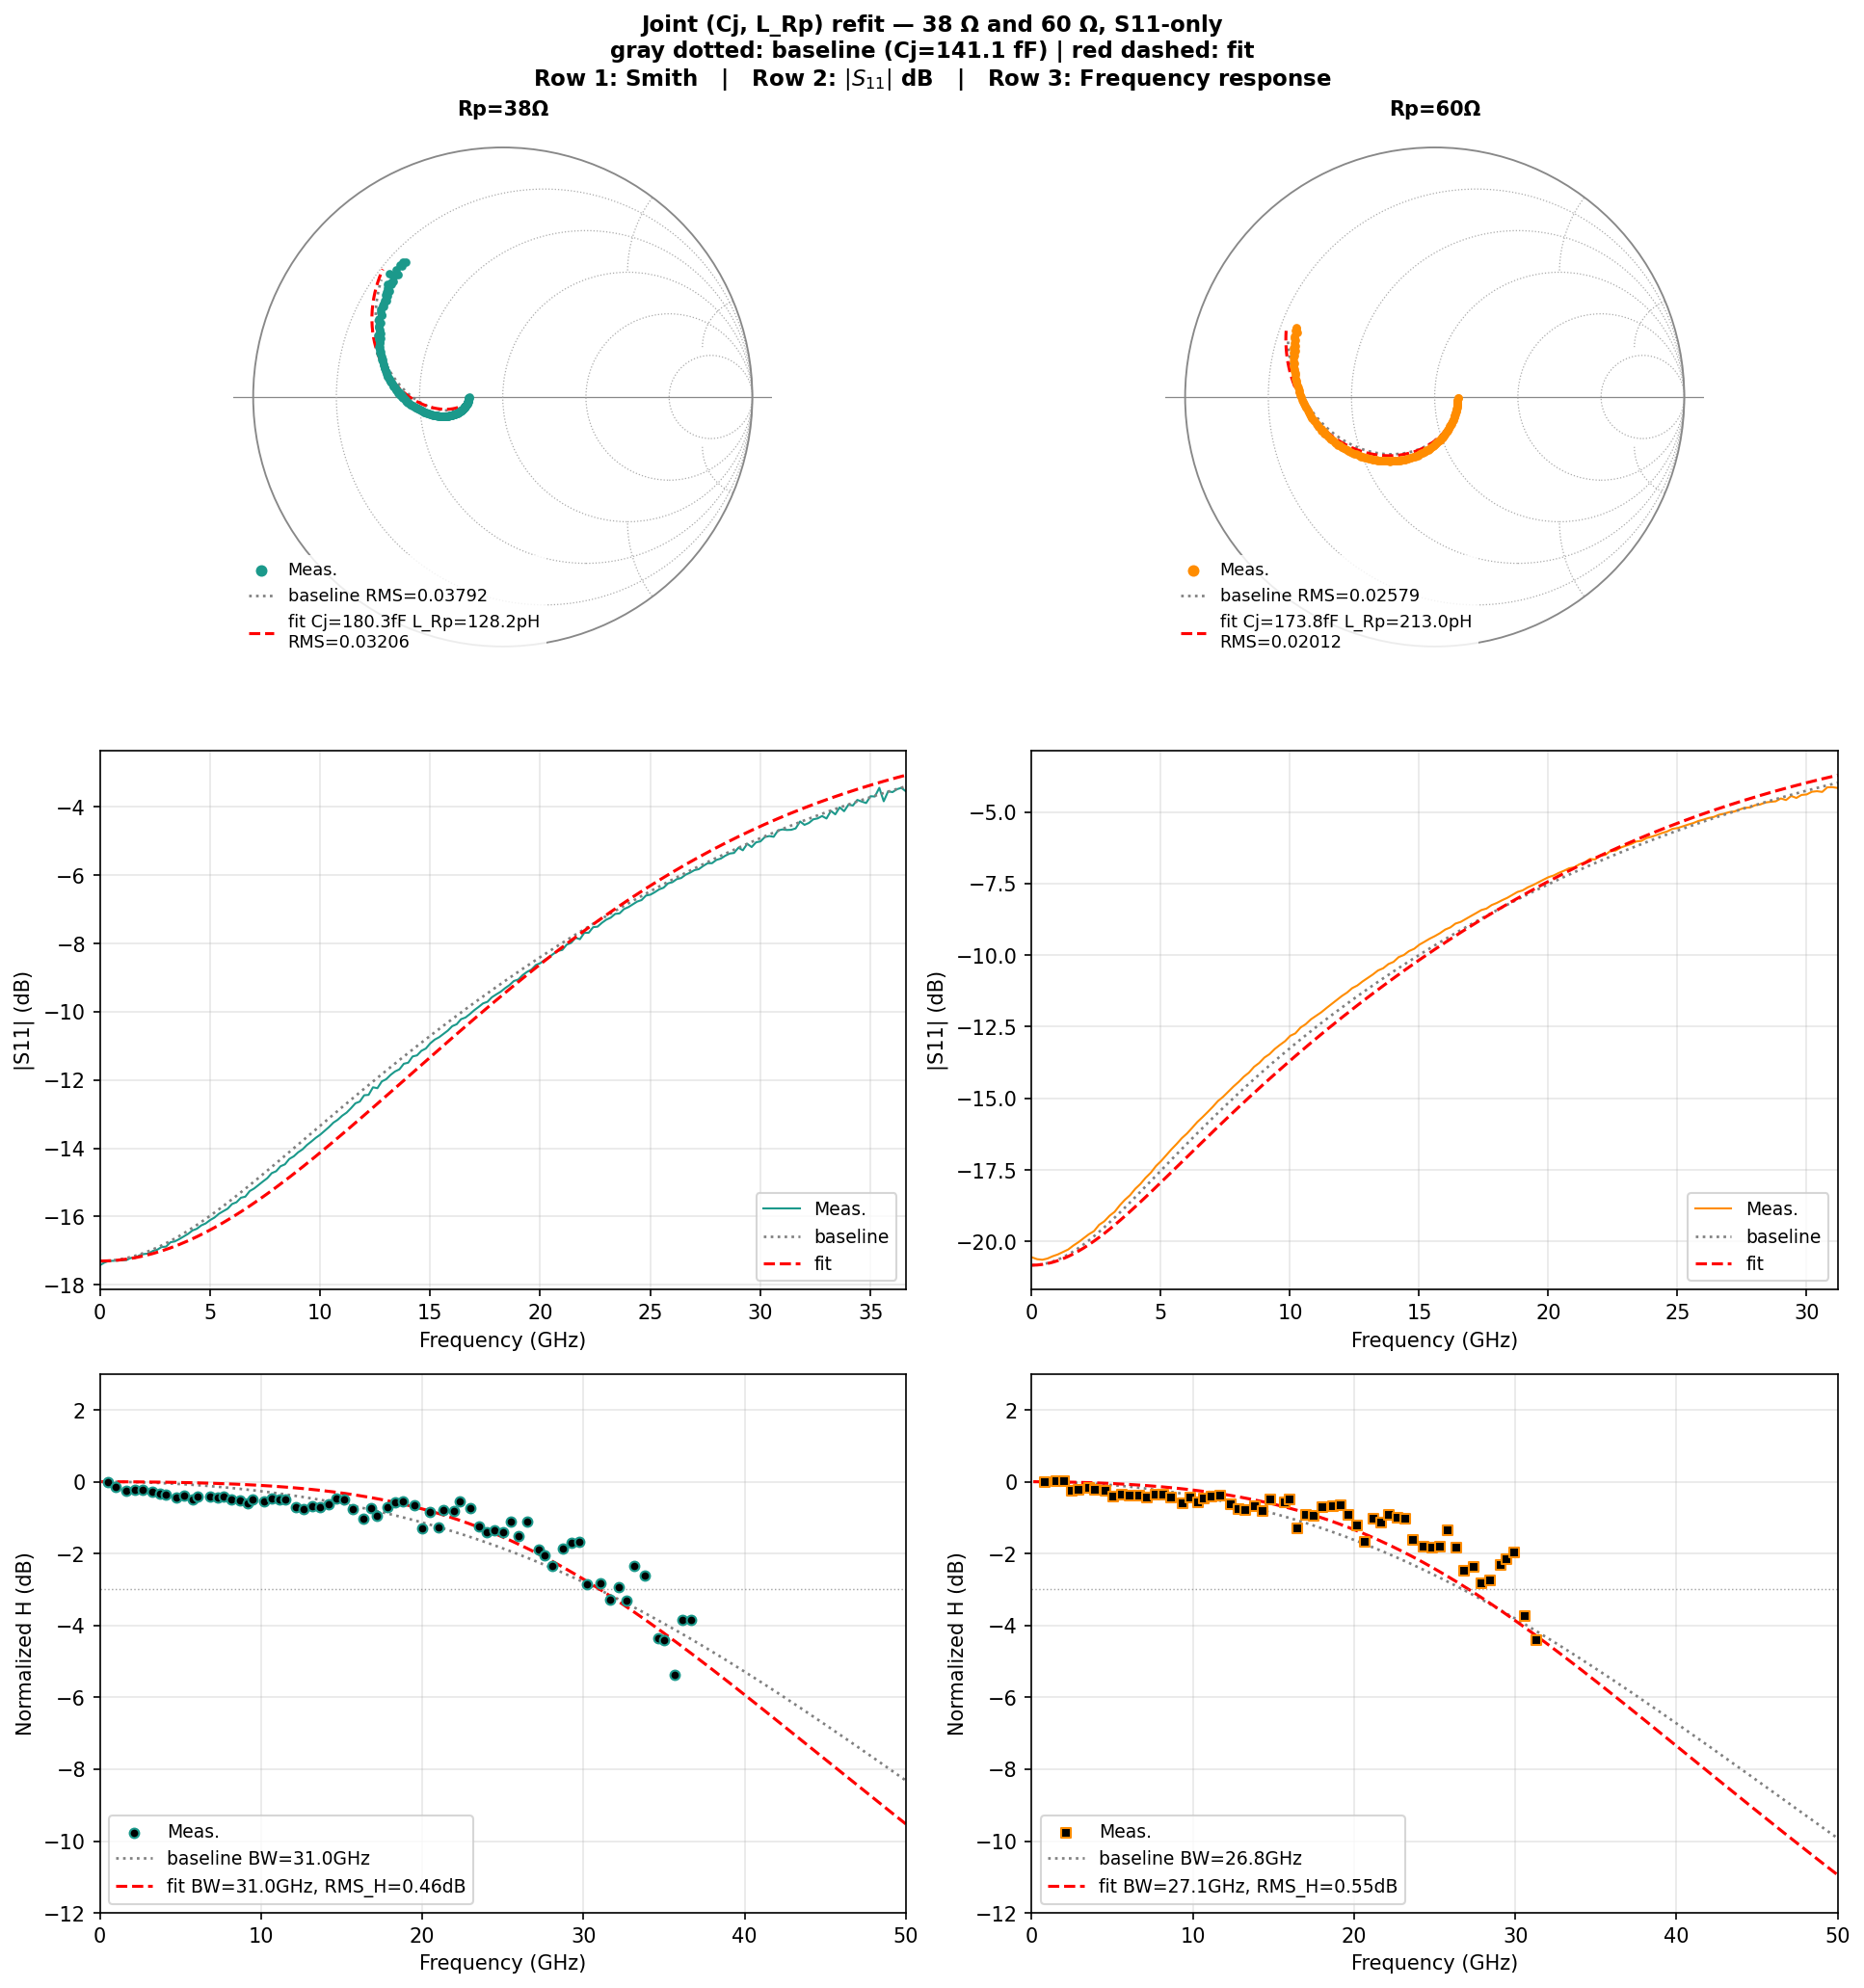

Recreate this plot in Python.
"""
Per-device (Cj, L_Rp) joint refit — 38 Ω and 60 Ω devices
==========================================================
S11-only cost.  Other params fixed at baseline:
  Rs = 8.92 Ω
  C_CPW = 46.53 fF
  L_CPW, L_CPW2 (per device, from earlier fit)
  Paper H_ph + v_os transit (τ_A=3.53, τ_C=2.88, τ_R=0.07 ps)

Free per device:
  Cj   (40-300 fF)
  L_Rp (0-300 pH)
"""
import os, re
import numpy as np
import matplotlib.pyplot as plt
from scipy.optimize import differential_evolution, minimize

# ── Paper H_ph (locked) ─────────────────────────────────────────────
W_A=480e-9; W_C=980e-9; W_tot=W_A+W_C
tau_A=3.530e-12; tau_C=2.880e-12; tau_R=0.070e-12
def H_ph(w):
    sinc=lambda x: np.sinc(x/np.pi)
    abs_t=W_A*(2+1j*w*tau_R)/(2*(1+1j*w*tau_R))
    col_t=W_C*sinc(w*tau_C/2)*np.exp(-1j*w*tau_C/2)
    return (abs_t+col_t)/(W_tot*(1+1j*w*tau_A))

# ── Circuit ─────────────────────────────────────────────────────────
C_CPW=46.53e-15; R_L=50.0; Rs=8.92
def _Y_Rp(w,Rp,Lrp):
    if np.isinf(Rp): return 0.0
    return 1.0/(Rp+1j*w*Lrp)
def sim_S11(w,Cpd,Rp,Lcpw,Lrp,Lcpw2):
    Zs=Rs+1j*w*Lcpw2
    Z_dev=Zs+1/(1j*w*Cpd)
    Y_n=1j*w*C_CPW+_Y_Rp(w,Rp,Lrp)+1/Z_dev
    Z_in=1j*w*Lcpw+1/Y_n
    return (Z_in-50)/(Z_in+50)
def H_ckt(w,Cpd,Rp,Lcpw,Lrp,Lcpw2):
    Zs=Rs+1j*w*Lcpw2
    Y_A=1j*w*C_CPW+_Y_Rp(w,Rp,Lrp)+1/(1j*w*Lcpw+R_L)
    return (R_L/(1j*w*Lcpw+R_L))/(1j*w*Cpd+Y_A*(1+1j*w*Cpd*Zs))
def get_bw(f,Hd):
    idx=np.where(Hd<=-3)[0]
    return f[idx[0]]/1e9 if len(idx) else np.nan

# ── Data ────────────────────────────────────────────────────────────
_main=open(os.path.join(os.path.dirname(os.path.abspath(__file__)),'main.py')).read()
_ns={'np':np}
for v in ['ref_f_GHz','ref_loss_dB','_s1p_33','_s1p_55','_freq_33','_freq_55']:
    m=re.search(rf'^{v}\s*=\s*np\.array\(\[.*?\n\]\)',_main,re.MULTILINE|re.DOTALL)
    exec(m.group(0),_ns)
ref_f_GHz,ref_loss_dB=_ns['ref_f_GHz'],_ns['ref_loss_dB']

configs=[
    dict(lbl='Rp=38Ω', Rp=38.0, col='#1B998B', mk='o',
         s1p=_ns['_s1p_33'], freq=_ns['_freq_33'],
         Lcpw=135.9e-12, Lcpw2=43.0e-12,
         Cj_base=141.1e-15, Lrp_base=43.4e-12),
    dict(lbl='Rp=60Ω', Rp=60.0, col='#FF8C00', mk='s',
         s1p=_ns['_s1p_55'], freq=_ns['_freq_55'],
         Lcpw=133.2e-12, Lcpw2=45.7e-12,
         Cj_base=141.1e-15, Lrp_base=44.8e-12),
]
def gs1p(a,fm): fr=a[:,0]; S=10**(a[:,1]/20)*np.exp(1j*np.deg2rad(a[:,2])); m=fr<=fm; return fr[m],S[m]
def gfr(a):    f=a[:,0]; c=a[:,1]+np.interp(f,ref_f_GHz,ref_loss_dB); return f*1e9,c-c[0]
for cfg in configs:
    fm,pm=gfr(cfg['freq']); fs11,S11m=gs1p(cfg['s1p'],fm.max())
    cfg.update(fm=fm,pm=pm,wm=2*np.pi*fm,fs11=fs11,S11m=S11m,ws=2*np.pi*fs11)

# ── Joint (Cj, L_Rp) fit per device ─────────────────────────────────
print('='*100)
print(f'Joint (Cj, L_Rp) fit, S11-only  |  others fixed (paper H_ph + v_os)')
print('='*100)
print(f'{"Device":>10} | {"Cj (fF)":>9} | {"L_Rp (pH)":>10} | {"RMS_S11":>9} | '
      f'{"baseline RMS":>12} | {"BW (GHz)":>9} | {"RMS_H (dB)":>11}')
print('-'*100)

f_plot=np.linspace(0.1e9,50e9,5000); w_plot=2*np.pi*f_plot
for cfg in configs:
    def cost(p):
        Cj,Lrp=p
        S=sim_S11(cfg['ws'],Cj,cfg['Rp'],cfg['Lcpw'],Lrp,cfg['Lcpw2'])
        return np.mean(np.abs(S-cfg['S11m'])**2)

    bounds=[(40e-15, 300e-15),(0, 300e-12)]
    res = differential_evolution(cost, bounds, seed=42, maxiter=3000,
                                 tol=1e-16, polish=False)
    pol = minimize(cost, res.x, method='L-BFGS-B', bounds=bounds,
                   options={'ftol':1e-20,'gtol':1e-16,'maxiter':50000})
    Cj_fit, Lrp_fit = pol.x
    rms_fit = np.sqrt(pol.fun)

    # Baseline comparison
    S_base = sim_S11(cfg['ws'],cfg['Cj_base'],cfg['Rp'],cfg['Lcpw'],
                     cfg['Lrp_base'],cfg['Lcpw2'])
    rms_base = np.sqrt(np.mean(np.abs(S_base-cfg['S11m'])**2))

    S_fit = sim_S11(cfg['ws'],Cj_fit,cfg['Rp'],cfg['Lcpw'],Lrp_fit,cfg['Lcpw2'])
    Hckt_m=H_ckt(cfg['wm'],Cj_fit,cfg['Rp'],cfg['Lcpw'],Lrp_fit,cfg['Lcpw2'])
    Hckt_p=H_ckt(w_plot,   Cj_fit,cfg['Rp'],cfg['Lcpw'],Lrp_fit,cfg['Lcpw2'])
    Hd_m=20*np.log10(np.abs(H_ph(cfg['wm'])*Hckt_m)/np.abs(H_ph(cfg['wm'][0])*Hckt_m[0]))
    Hd_p=20*np.log10(np.abs(H_ph(w_plot)*Hckt_p)/np.abs(H_ph(0)*Hckt_p[0]))
    rms_H = np.sqrt(np.mean((Hd_m-cfg['pm'])**2))
    bw    = get_bw(f_plot,Hd_p)

    Hckt_m_b=H_ckt(cfg['wm'],cfg['Cj_base'],cfg['Rp'],cfg['Lcpw'],cfg['Lrp_base'],cfg['Lcpw2'])
    Hckt_p_b=H_ckt(w_plot,   cfg['Cj_base'],cfg['Rp'],cfg['Lcpw'],cfg['Lrp_base'],cfg['Lcpw2'])
    Hd_p_b=20*np.log10(np.abs(H_ph(w_plot)*Hckt_p_b)/np.abs(H_ph(0)*Hckt_p_b[0]))
    bw_b = get_bw(f_plot,Hd_p_b)

    cfg.update(Cj_fit=Cj_fit, Lrp_fit=Lrp_fit, rms_fit=rms_fit,
               S_fit=S_fit, S_base=S_base, rms_base=rms_base,
               Hd_p=Hd_p, Hd_p_b=Hd_p_b, bw=bw, bw_b=bw_b, rms_H=rms_H)

    print(f'{cfg["lbl"]:>10} | {Cj_fit*1e15:>8.2f} | {Lrp_fit*1e12:>9.2f} | '
          f'{rms_fit:>9.5f} | {rms_base:>12.5f} | {bw:>9.2f} | {rms_H:>11.3f}')

# ── Plot ────────────────────────────────────────────────────────────
def draw_smith(ax,lw=0.6):
    ax.set_xlim(-1.08,1.08); ax.set_ylim(-1.08,1.08)
    ax.set_aspect('equal'); ax.axis('off')
    ax.add_patch(plt.Circle((0,0),1,fill=False,color='#888',lw=lw+0.3))
    ax.axhline(0,color='#888',lw=lw,zorder=0)
    for r in [0.2,0.5,1,2,5]:
        cx,rad=r/(r+1),1/(r+1)
        ax.add_patch(plt.Circle((cx,0),rad,fill=False,color='#aaa',lw=lw,ls=':',zorder=0))
    theta=np.linspace(0,np.pi,400)
    for x in [0.2,0.5,1,2,5]:
        for sgn in [1,-1]:
            cx,cy,rad=1,sgn/x,1/x
            xx=cx+rad*np.cos(theta); yy=cy+rad*np.sin(theta)*sgn
            mm=(xx**2+yy**2<=1.002)
            ax.plot(xx[mm],yy[mm],color='#aaa',lw=lw,ls=':',zorder=0)

fig, axes = plt.subplots(3, 2, figsize=(13, 14))
fig.suptitle(
    r'Joint (Cj, L_Rp) refit — 38 Ω and 60 Ω, S11-only' '\n'
    r'gray dotted: baseline (Cj=141.1 fF) | red dashed: fit'  '\n'
    r'Row 1: Smith   |   Row 2: $|S_{11}|$ dB   |   Row 3: Frequency response',
    fontsize=11, fontweight='bold')

for ci, cfg in enumerate(configs):
    col=cfg['col']; mk=cfg['mk']

    ax=axes[0,ci]; draw_smith(ax)
    ax.scatter(cfg['S11m'].real, cfg['S11m'].imag, s=10, color=col, zorder=6, label='Meas.')
    ax.plot(cfg['S_base'].real, cfg['S_base'].imag, ':', color='gray', lw=1.3, zorder=4,
            label=f'baseline RMS={cfg["rms_base"]:.5f}')
    ax.plot(cfg['S_fit'].real, cfg['S_fit'].imag, '--', color='red', lw=1.5, zorder=5,
            label=f'fit Cj={cfg["Cj_fit"]*1e15:.1f}fF L_Rp={cfg["Lrp_fit"]*1e12:.1f}pH\nRMS={cfg["rms_fit"]:.5f}')
    ax.set_title(f'{cfg["lbl"]}', fontsize=10, fontweight='bold')
    ax.legend(fontsize=8.5, loc='lower left', framealpha=0.85, edgecolor='none',
              handlelength=1.5, markerscale=1.5)

    ax=axes[1,ci]
    ax.plot(cfg['fs11']/1e9, 20*np.log10(np.abs(cfg['S11m'])), '-', color=col, lw=1.0, label='Meas.')
    ax.plot(cfg['fs11']/1e9, 20*np.log10(np.abs(cfg['S_base'])), ':', color='gray', lw=1.3, label='baseline')
    ax.plot(cfg['fs11']/1e9, 20*np.log10(np.abs(cfg['S_fit'])), '--', color='red', lw=1.5, label='fit')
    ax.set_xlabel('Frequency (GHz)'); ax.set_ylabel('|S11| (dB)')
    ax.set_xlim(0, cfg['fs11'].max()/1e9)
    ax.legend(fontsize=9, loc='lower right'); ax.grid(True, alpha=0.3)

    ax=axes[2,ci]
    ax.scatter(cfg['fm']/1e9, cfg['pm'], color='k', marker=mk, s=22,
               edgecolors=col, linewidths=1.0, zorder=5, label='Meas.')
    ax.plot(f_plot/1e9, cfg['Hd_p_b'], ':', color='gray', lw=1.3,
            label=f'baseline BW={cfg["bw_b"]:.1f}GHz')
    ax.plot(f_plot/1e9, cfg['Hd_p'], '--', color='red', lw=1.5,
            label=f'fit BW={cfg["bw"]:.1f}GHz, RMS_H={cfg["rms_H"]:.2f}dB')
    ax.axhline(-3, color='gray', ls=':', lw=0.7, alpha=0.7)
    ax.set_xlabel('Frequency (GHz)'); ax.set_ylabel('Normalized H (dB)')
    ax.set_xlim(0,50); ax.set_ylim(-12,3)
    ax.legend(fontsize=9, loc='lower left'); ax.grid(True, alpha=0.3)

fig.tight_layout()
out='CjLRp_refit_38_60.png'
fig.savefig(out, dpi=150, bbox_inches='tight')
print(f'\nSaved: {out}')
